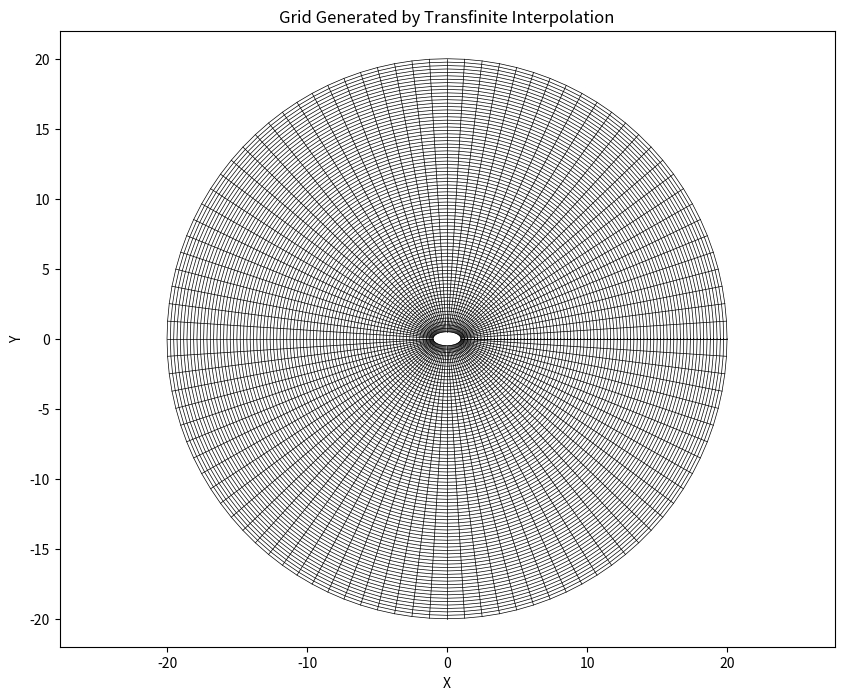

Write the Python code that produced this figure.
import numpy as np
import matplotlib.pyplot as plt

# Provided parameters in the problem statement
a = 1.0  # Semi-major axis of the ellipse(m)
b = 0.5  # Semi-minor axis of the ellipse(m)
R = 20.0  # Far-field boundary distance/Radius of the circle(m)
N_xi = 101  # Number of grid points in xi-direction
N_eta = 81  # Number of grid points in eta-direction

# Generating the computational grid
xi = np.linspace(0, 1, N_xi)
eta = np.linspace(0, 1, N_eta)
XI, ETA = np.meshgrid(xi, eta)

# Defining  the boundaries and boundary condition
def bottom_boundary(xi):
    """Bottom boundary  is an ellipse"""
    theta = 2 * np.pi * xi
    return a * np.cos(theta), b * np.sin(theta)

def top_boundary(xi):
    """Top boundary is a circle which acts as far-field"""
    theta = 2 * np.pi * xi
    return R * np.cos(theta), R * np.sin(theta)

# Transfinite Interpolation
def transfinite_interpolation(xi, eta):
    """Transfinite interpolation to generate grid points"""
    # Bottom boundary contribution
    F1_x, F1_y = bottom_boundary(xi)
    # Top boundary contribution
    F2_x, F2_y = top_boundary(xi)

    # TFI formula after substituting boundary conditons and simplification
    x = (1 - eta) * F1_x + eta * F2_x
    y = (1 - eta) * F1_y + eta * F2_y

    return x, y

# Generate the physical grid
X, Y = transfinite_interpolation(XI, ETA)

# Plotting the grid
plt.figure(figsize=(10, 8))
plt.plot(X, Y, 'k', linewidth=0.5)
plt.plot(X.T, Y.T, 'k', linewidth=0.5)
plt.xlabel('X')
plt.ylabel('Y')
plt.title('Grid Generated by Transfinite Interpolation')
plt.axis('equal')
plt.show()
